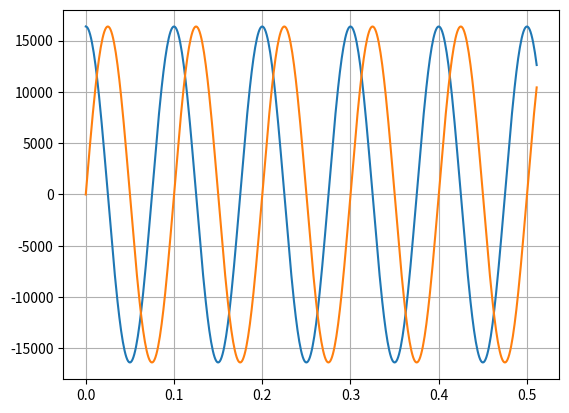

The matplotlib source for this figure:
import numpy as np
import matplotlib.pyplot as plt
	
fs = 1000
freq = 10
ampl = 32767
N = 512
theta = 0

offset = 16384

t = np.arange(0, N)* 1/fs;

x = ampl/2 * np.cos(2 * np.pi * freq * t + theta)+ampl/2
y = ampl/2 * np.sin(2 * np.pi * freq * t + theta)+ampl/2

x16 = np.int16(x) - offset
y16 = np.int16(y) - offset


plt.plot(t, x16)
plt.plot(t, y16)


plt.grid(True, which='both')

#plt.axhline(y=0, color='k')

plt.show()

#plt.show()
